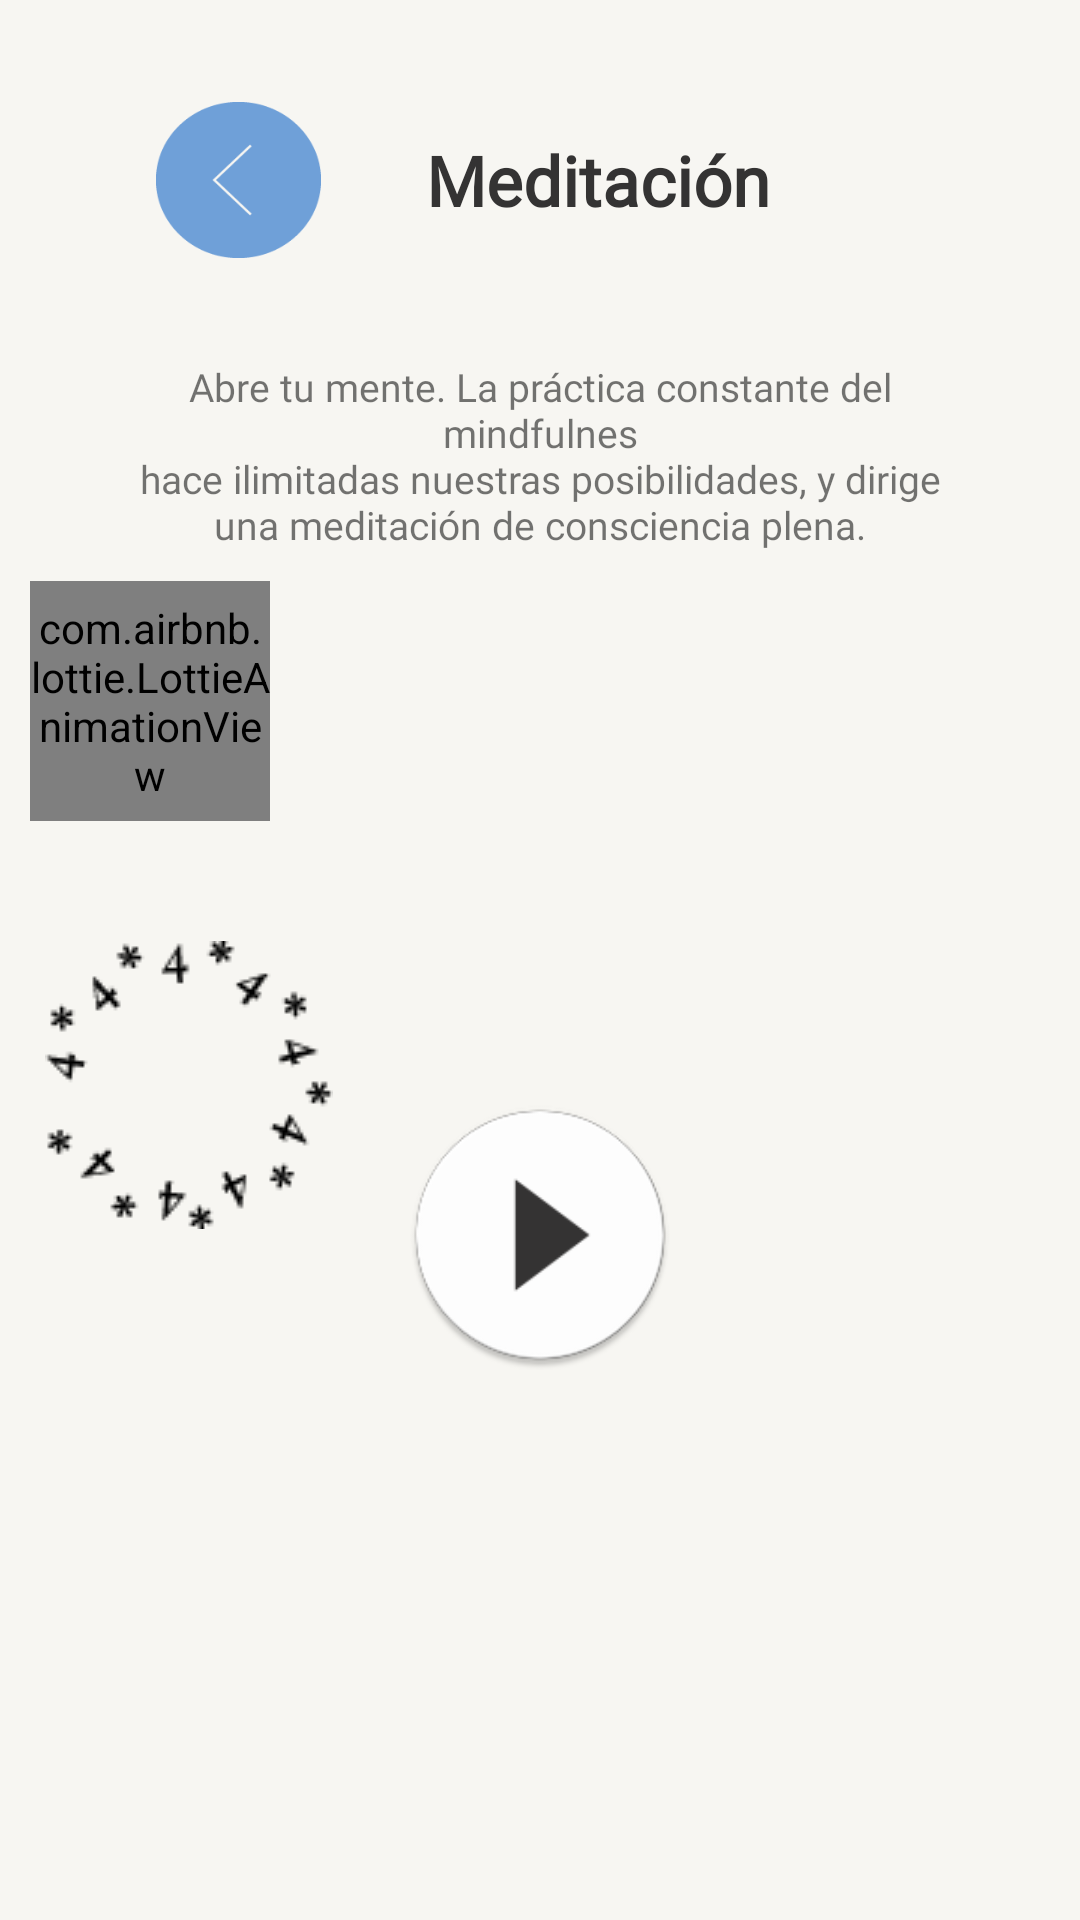

Here is an Android app screen rendered from its layout file. Give the layout XML and the strings, colors and styles it references.
<!-- AndroidManifest.xml: application theme Theme.ProyectoFinal_TheDot -->
<!-- res/layout/activity_meditacion_alcanza.xml -->
<?xml version="1.0" encoding="utf-8"?>
<LinearLayout xmlns:android="http://schemas.android.com/apk/res/android"
    xmlns:app="http://schemas.android.com/apk/res-auto"
    xmlns:tools="http://schemas.android.com/tools"
    android:layout_width="match_parent"
    android:layout_height="match_parent"
    android:background="@color/blanco"
    android:orientation="vertical"
    tools:context=".ui.ui.metodos.meditacion.ActivityMeditacionAlcanza">

    <LinearLayout
        android:layout_width="match_parent"
        android:layout_height="120dp"
        android:orientation="horizontal">


        <ImageButton
            android:id="@+id/btnRegresarMA"
            android:layout_width="@dimen/btn_width"
            android:layout_height="@dimen/btn_height"
            android:layout_gravity="center"
            android:layout_marginStart="@dimen/btn_regresar_margin_start"
            android:layout_marginEnd="35dp"
            android:background="@drawable/regresar_xxxdpi_06" />

        <TextView
            android:layout_width="wrap_content"
            android:layout_height="wrap_content"
            android:layout_gravity="center"
            android:layout_marginRight="100dp"
            android:text="@string/meditacion"
            android:textAlignment="center"
            android:textColor="@color/gris_oscuro"
            android:fontFamily="@font/agne_regular"
            android:textStyle="bold"
            android:textSize="23sp" />
    </LinearLayout>

    <TextView
        android:layout_width="match_parent"
        android:layout_height="wrap_content"
        android:layout_marginStart="35dp"
        android:layout_marginEnd="35dp"
        android:fontFamily="@font/gt_america_regular"
        android:text="@string/meditacion_alcanza_texto"
        android:textAlignment="center"
        android:textSize="13sp" />

    <RelativeLayout
        android:layout_width="match_parent"
        android:layout_height="match_parent">

        <RelativeLayout
            android:layout_width="match_parent"
            android:layout_height="wrap_content">

            <LinearLayout
                android:layout_width="match_parent"
                android:layout_height="450dp"
                android:layout_marginStart="30dp"
                android:layout_marginTop="45dp"
                android:layout_marginEnd="30dp"
                android:background="@drawable/layout_redondeado_con_color"
                android:backgroundTint="@color/lavanda"></LinearLayout>

            <ImageButton
                android:id="@+id/btn_play_meditacion_alcanza"
                android:layout_width="@dimen/btn_play_video_size"
                android:layout_height="@dimen/btn_play_video_size"
                android:layout_centerInParent="true"
                android:background="@mipmap/icono_play_video" />
        </RelativeLayout>

        <ImageView
            android:layout_width="wrap_content"
            android:layout_height="wrap_content"
            android:layout_marginStart="15dp"
            android:layout_marginTop="130dp"
            android:src="@drawable/cuatro_xdpi_04" />
        <LinearLayout
            android:layout_width="match_parent"
            android:layout_height="wrap_content"
            android:gravity="center|start">

            <RelativeLayout
                android:layout_width="100dp"
                android:layout_height="100dp">

                <ImageView
                    android:layout_width="100dp"
                    android:layout_height="70dp"
                    android:layout_centerInParent="true"
                    app:srcCompat="@mipmap/fondo_like" />

                <com.airbnb.lottie.LottieAnimationView
                    android:id="@+id/like_meditacion_alcanza"
                    android:layout_width="80dp"
                    android:layout_height="80dp"
                    android:layout_centerInParent="true"
                    app:srcCompat="@drawable/icono_like" />
            </RelativeLayout>
        </LinearLayout>
    </RelativeLayout>
</LinearLayout>
<!-- resources referenced by this layout -->
<resources>
  <color name="blanco">#F7F6F2</color>
  <color name="gris_oscuro">#343333</color>
  <color name="lavanda">#E991F2</color>
  <dimen name="btn_height">52dp</dimen>
  <dimen name="btn_play_video_size">90dp</dimen>
  <dimen name="btn_regresar_margin_start">52dp</dimen>
  <dimen name="btn_width">55dp</dimen>
  <!-- drawable cuatro_xdpi_04: png bitmap (drawable, 1583 bytes) -->
  <!-- drawable icono_like: png bitmap (drawable-v24, 10702 bytes) -->
  <!-- drawable regresar_xxxdpi_06: png bitmap (drawable, 1397 bytes) -->
  <!-- mipmap fondo_like: png bitmap (mipmap-hdpi, 1184 bytes) -->
  <!-- mipmap icono_play_video: png bitmap (mipmap-hdpi, 2956 bytes) -->
  <string name="meditacion">Meditación</string>
  <string name="meditacion_alcanza_texto">Abre tu mente. La práctica constante del mindfulnes\nhace ilimitadas nuestras posibilidades, y dirige una meditación de consciencia plena.</string>
  <style name="Theme.ProyectoFinal_TheDot" parent="Theme.MaterialComponents.DayNight.DarkActionBar">
          
          <item name="colorPrimary">@color/purple_500</item>
          <item name="colorPrimaryVariant">@color/purple_700</item>
          <item name="colorOnPrimary">@color/white</item>
          
          <item name="colorSecondary">@color/azul</item>
          <item name="colorSecondaryVariant">@color/teal_700</item>
          <item name="colorOnSecondary">@color/black</item>
          
          <item name="android:statusBarColor" tools:targetApi="l">?attr/colorPrimaryVariant</item>
          
      </style>
  <color name="purple_500">#FF6200EE</color>
  <color name="purple_700">#FF3700B3</color>
  <color name="white">#FFFFFFFF</color>
  <color name="azul">#6FA0D8</color>
  <color name="teal_700">#FF018786</color>
  <color name="black">#FF000000</color>
</resources>
